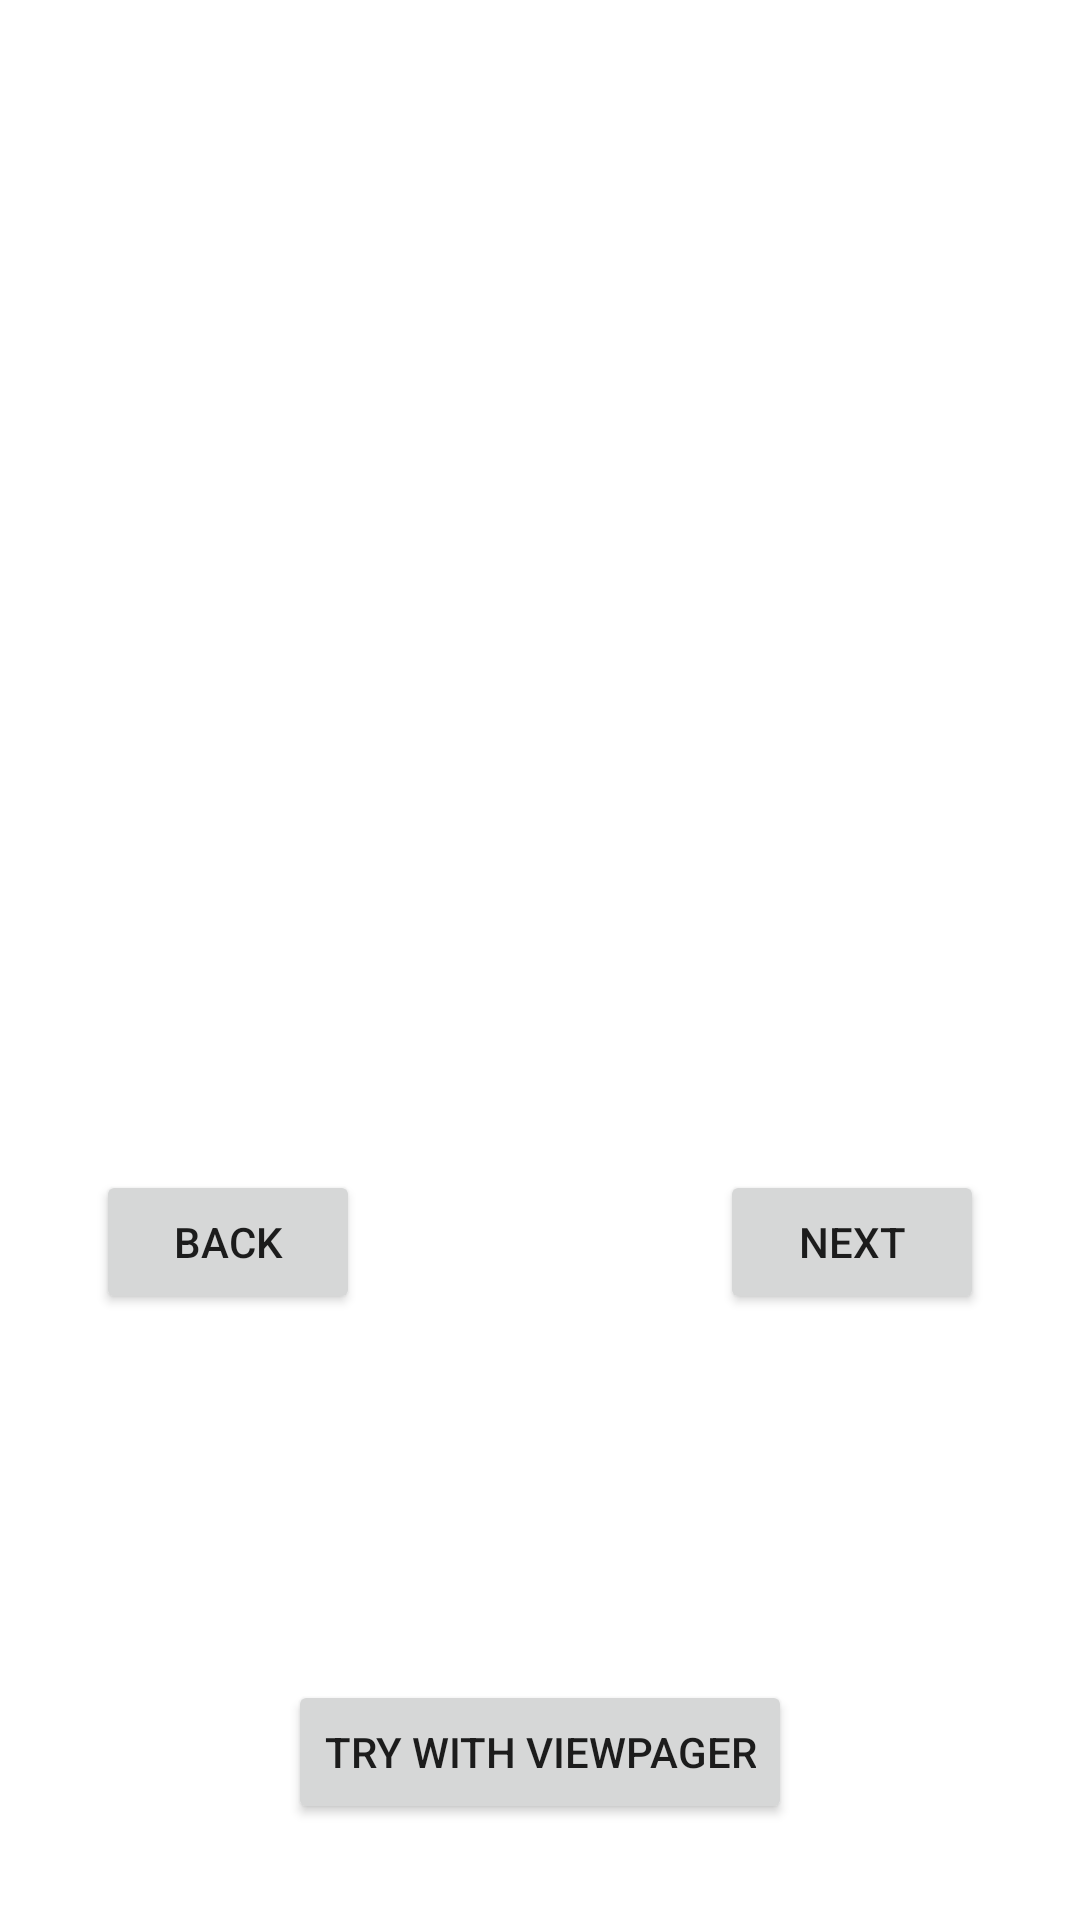

Android layout source for this screen:
<!-- AndroidManifest.xml: application theme Theme.CaroselSamples -->
<!-- res/layout/fragment_main.xml -->
<?xml version="1.0" encoding="utf-8"?>
<FrameLayout xmlns:android="http://schemas.android.com/apk/res/android"
    xmlns:app="http://schemas.android.com/apk/res-auto"
    xmlns:tools="http://schemas.android.com/tools"
    android:layout_width="match_parent"
    android:layout_height="match_parent"
    tools:context=".MainFragment">

    <androidx.constraintlayout.widget.ConstraintLayout
        android:layout_width="match_parent"
        android:layout_height="match_parent">

        <androidx.recyclerview.widget.RecyclerView
            android:id="@+id/image_rv"
            android:layout_width="match_parent"
            android:layout_height="300dp"
            app:layout_constraintEnd_toEndOf="parent"
            app:layout_constraintStart_toStartOf="parent"
            app:layout_constraintTop_toTopOf="parent" />

        <Button
            android:id="@+id/next_scroll_btn"
            android:layout_width="wrap_content"
            android:layout_height="wrap_content"
            android:layout_marginTop="60dp"
            android:layout_marginEnd="32dp"
            android:text="Next"
            app:layout_constraintEnd_toEndOf="parent"
            app:layout_constraintTop_toBottomOf="@+id/indicator_rv" />

        <Button
            android:id="@+id/back_scroll_btn"
            android:layout_width="wrap_content"
            android:layout_height="wrap_content"
            android:layout_marginStart="32dp"
            android:layout_marginTop="60dp"
            android:text="Back"
            app:layout_constraintStart_toStartOf="parent"
            app:layout_constraintTop_toBottomOf="@+id/indicator_rv" />

        <androidx.recyclerview.widget.RecyclerView
            android:id="@+id/indicator_rv"
            android:layout_width="wrap_content"
            android:layout_height="30dp"
            android:layout_gravity="center_horizontal"
            app:layout_constraintEnd_toEndOf="parent"
            app:layout_constraintStart_toStartOf="parent"
            app:layout_constraintTop_toBottomOf="@+id/image_rv" />

        <Button
            android:id="@+id/nav_btn"
            android:layout_width="wrap_content"
            android:layout_height="wrap_content"
            android:layout_marginBottom="32dp"
            android:text="Try with viewpager"
            app:layout_constraintBottom_toBottomOf="parent"
            app:layout_constraintEnd_toEndOf="parent"
            app:layout_constraintStart_toStartOf="parent" />

    </androidx.constraintlayout.widget.ConstraintLayout>
</FrameLayout>
<!-- resources referenced by this layout -->
<resources>
  <style name="Theme.CaroselSamples" parent="Theme.MaterialComponents.DayNight.DarkActionBar">
          
          <item name="colorPrimary">@color/purple_500</item>
          <item name="colorPrimaryVariant">@color/purple_700</item>
          <item name="colorOnPrimary">@color/white</item>
          
          <item name="colorSecondary">@color/teal_200</item>
          <item name="colorSecondaryVariant">@color/teal_700</item>
          <item name="colorOnSecondary">@color/black</item>
          
          <item name="android:statusBarColor" tools:targetApi="l">?attr/colorPrimaryVariant</item>
          
      </style>
  <!-- not gathered from this repository: default colours our renderer supplied (Android Studio template values) -->
  <color name="purple_500">#FF6200EE</color>
  <color name="purple_700">#FF3700B3</color>
  <color name="teal_200">#FF03DAC5</color>
  <color name="teal_700">#FF018786</color>
  <color name="black">#FF000000</color>
  <color name="white">#FFFFFFFF</color>
</resources>
